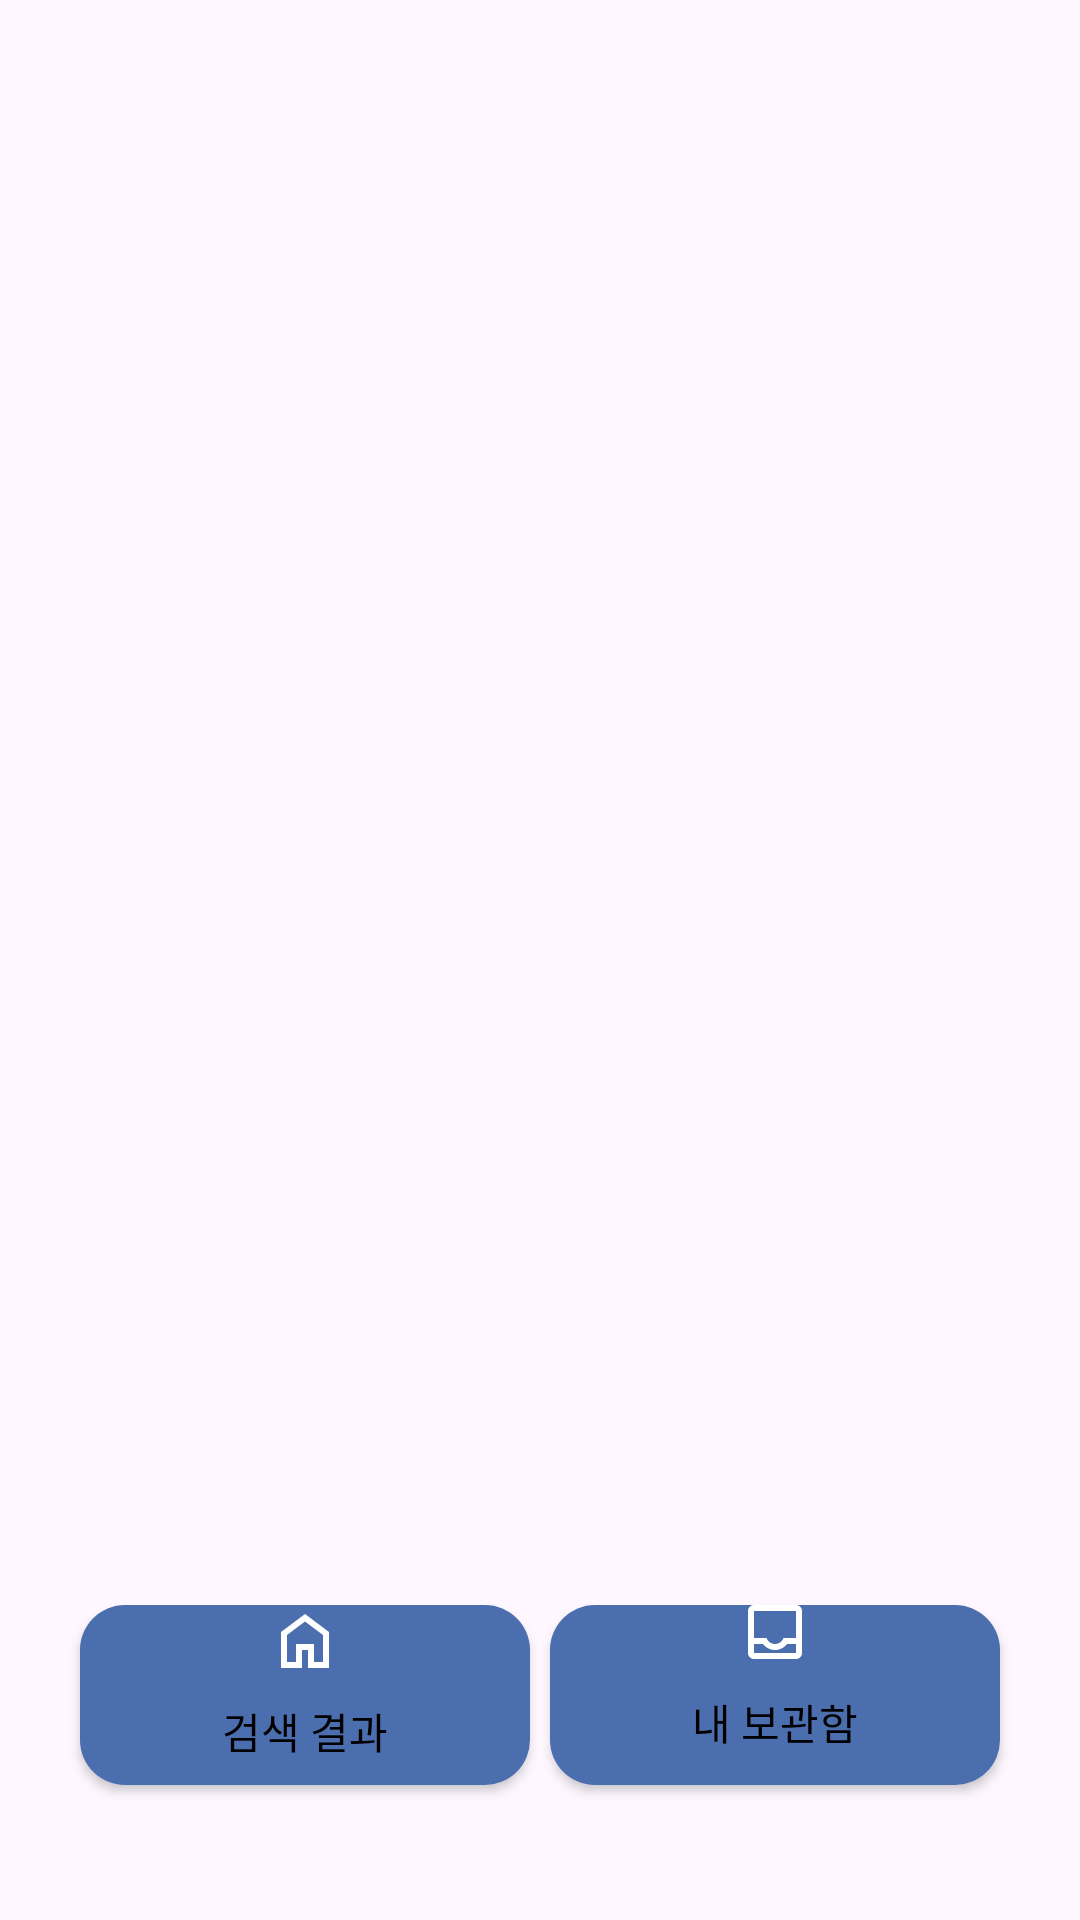

Reconstruct the res/layout file that produces this screen, plus the resources it refers to.
<!-- AndroidManifest.xml: application theme Theme.ImageSearchPage -->
<!-- res/layout/activity_main.xml -->
<?xml version="1.0" encoding="utf-8"?>
<androidx.constraintlayout.widget.ConstraintLayout xmlns:android="http://schemas.android.com/apk/res/android"
    xmlns:app="http://schemas.android.com/apk/res-auto"
    xmlns:tools="http://schemas.android.com/tools"
    android:layout_width="match_parent"
    android:layout_height="match_parent"
    tools:context=".MainActivity">

    <FrameLayout
        android:id="@+id/frameLayout"
        android:layout_width="358dp"
        android:layout_height="500dp"
        app:layout_constraintEnd_toEndOf="parent"
        app:layout_constraintStart_toStartOf="parent"
        app:layout_constraintTop_toTopOf="parent">

    </FrameLayout>

    <android.widget.Button
        android:id="@+id/btn_home"
        android:layout_width="wrap_content"
        android:layout_height="wrap_content"
        android:layout_marginStart="20dp"
        android:layout_marginBottom="10dp"
        android:background="@drawable/button"
        android:drawableTop="@drawable/home"
        android:text="검색 결과"
        android:textColor="@color/black"
        app:layout_constraintBottom_toBottomOf="parent"
        app:layout_constraintEnd_toStartOf="@+id/btn_inbox"
        app:layout_constraintHorizontal_bias="0.5"
        app:layout_constraintHorizontal_chainStyle="spread"
        app:layout_constraintStart_toStartOf="parent"
        app:layout_constraintTop_toBottomOf="@+id/frameLayout" />

    <android.widget.Button
        android:id="@+id/btn_inbox"
        android:layout_width="wrap_content"
        android:layout_height="wrap_content"
        android:layout_marginEnd="20dp"
        android:layout_marginBottom="10dp"
        android:background="@drawable/button"
        android:drawableTop="@drawable/inbox"
        android:text="내 보관함"
        android:textColor="@color/black"
        app:layout_constraintBottom_toBottomOf="@+id/btn_home"
        app:layout_constraintEnd_toEndOf="parent"
        app:layout_constraintHorizontal_bias="0.5"
        app:layout_constraintStart_toEndOf="@+id/btn_home"
        app:layout_constraintTop_toTopOf="@+id/btn_home"
        app:layout_constraintVertical_bias="0.0" />


</androidx.constraintlayout.widget.ConstraintLayout>
<!-- resources referenced by this layout -->
<resources>
  <!-- drawable button (drawable) -->
  <?xml version="1.0" encoding="utf-8"?>
      <shape xmlns:android="http://schemas.android.com/apk/res/android" android:shape="rectangle" >
  
          <padding
              android:left="0dp"
              android:top="0dp"
              android:right="0dp"
              android:bottom="0dp"
              />
          <size
              android:width="150dp"
              android:height="60dp"
              />
          <corners
              android:radius="15dp"
              />
      <solid
          android:color="#4B6EAF"
          />
  
      </shape>
  <!-- drawable home (drawable) -->
  <vector xmlns:android="http://schemas.android.com/apk/res/android"
      android:width="24dp"
      android:height="24dp"
      android:viewportWidth="24"
      android:viewportHeight="24">
    <path
        android:pathData="M6,19H9V13H15V19H18V10L12,5.5L6,10V19ZM4,21V9L12,3L20,9V21H13V15H11V21H4Z"
        android:fillColor="#ffffff"/>
  </vector>
  <!-- drawable inbox (drawable) -->
  <vector xmlns:android="http://schemas.android.com/apk/res/android"
      android:width="18dp"
      android:height="18dp"
      android:viewportWidth="18"
      android:viewportHeight="18">
    <path
        android:pathData="M2,18C1.45,18 0.979,17.804 0.587,17.413C0.196,17.021 0,16.55 0,16V2C0,1.45 0.196,0.979 0.587,0.587C0.979,0.196 1.45,0 2,0H16C16.55,0 17.021,0.196 17.413,0.587C17.804,0.979 18,1.45 18,2V16C18,16.55 17.804,17.021 17.413,17.413C17.021,17.804 16.55,18 16,18H2ZM2,16H16V13H13C12.5,13.633 11.904,14.125 11.212,14.475C10.521,14.825 9.783,15 9,15C8.217,15 7.479,14.825 6.787,14.475C6.096,14.125 5.5,13.633 5,13H2V16ZM9,13C9.633,13 10.208,12.817 10.725,12.45C11.242,12.083 11.6,11.6 11.8,11H16V2H2V11H6.2C6.4,11.6 6.758,12.083 7.275,12.45C7.792,12.817 8.367,13 9,13Z"
        android:fillColor="#ffffff"/>
  </vector>
  <style name="Theme.ImageSearchPage" parent="Base.Theme.ImageSearchPage" />
  <style name="Base.Theme.ImageSearchPage" parent="Theme.Material3.DayNight.NoActionBar">
          
          
      </style>
  <!-- not gathered from this repository: default colours our renderer supplied (Android Studio template values) -->
  <color name="black">#FF000000</color>
</resources>
